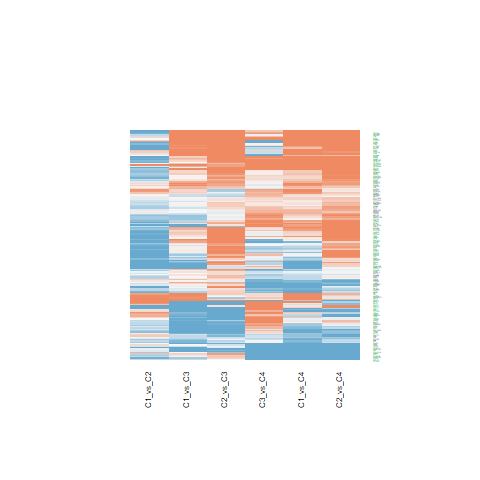

The table this chart was drawn from, first rows:
C1_vs_C2.ID, C1_vs_C2.logFC, C1_vs_C2.AveExpr, C1_vs_C2.t, C1_vs_C2.P.Value, C1_vs_C2.adj.P.Val, C1_vs_C2.B, C1_vs_C3.ID, C1_vs_C3.logFC, C1_vs_C3.AveExpr, C1_vs_C3.t, C1_vs_C3.P.Value, C1_vs_C3.adj.P.Val, C1_vs_C3.B, C1_vs_C4.ID, C1_vs_C4.logFC, C1_vs_C4.AveExpr, C1_vs_C4.t, C1_vs_C4.P.Value, C1_vs_C4.adj.P.Val, C1_vs_C4.B, C2_vs_C3.ID, C2_vs_C3.logFC, C2_vs_C3.AveExpr
5348, -1.075, 22.11, -1.778, 0.08318, 0.1849, -4.916, 5348, 1.615, 22.11, 2.179, 0.03539, 0.09541, -4.721, 5348, 0.7773, 22.11, 0.8127, 0.4213, 0.6508, -6.245, 5348, 2.69, 22.11
4147, 0.7785, 21.29, 1.416, 0.1648, 0.3023, -5.458, 4147, 1.166, 21.29, 1.731, 0.09136, 0.1982, -5.532, 4147, 1.425, 21.29, 1.638, 0.1093, 0.2925, -5.269, 4147, 0.3873, 21.29
5420, -1.097, 20.9, -2.636, 0.01195, 0.04426, -3.244, 5420, -0.4849, 20.9, -0.9511, 0.3474, 0.5182, -6.545, 5420, 0.5878, 20.9, 0.893, 0.3773, 0.6135, -6.177, 5420, 0.6125, 20.9
4781, 1.533, 21.25, 4.068, 0.0002223, 0.00285, 0.43, 4781, -1.364, 21.25, -2.955, 0.005265, 0.02079, -2.993, 4781, 1.07, 21.25, 1.795, 0.08032, 0.2397, -5.017, 4781, -2.897, 21.25
102, -0.1702, 20.64, -0.6732, 0.5048, 0.6485, -6.209, 102, 0.6836, 20.64, 2.208, 0.03317, 0.09065, -4.664, 102, 0.6157, 20.64, 1.54, 0.1315, 0.3316, -5.416, 102, 0.8538, 20.64
23336, -0.338, 22.59, -0.8409, 0.4055, 0.5632, -6.084, 23336, 3.72, 22.59, 7.557, 3.62624364351849e-09, 1.62756013531357e-07, 10.83, 23336, 2.575, 22.59, 4.052, 0.0002332, 0.004718, 0.2964, 23336, 4.058, 22.59
9201, -0.1541, 22.65, -0.2538, 0.801, 0.8728, -6.402, 9201, 0.6149, 22.65, 0.8268, 0.4134, 0.5832, -6.655, 9201, 3.873, 22.65, 4.033, 0.0002464, 0.004933, 0.2442, 9201, 0.7691, 22.65
9517, -0.9139, 19.01, -3.554, 0.001007, 0.007825, -0.9825, 9517, -0.572, 19.01, -1.817, 0.07693, 0.1739, -5.389, 9517, -2.113, 19.01, -5.198, 6.60881451061119e-06, 0.000366, 3.701, 9517, 0.3418, 19.01
9123, -0.4469, 19.74, -1.55, 0.1291, 0.2526, -5.269, 9123, 0.3552, 19.74, 1.006, 0.3205, 0.4918, -6.491, 9123, -2.484, 19.74, -5.451, 2.95034150377886e-06, 0.0002018, 4.477, 9123, 0.802, 19.74
10257, 0.9624, 19.42, 3.141, 0.003201, 0.01751, -2.05, 10257, 0.9458, 19.42, 2.52, 0.01591, 0.05113, -4.008, 10257, 1.167, 19.42, 2.409, 0.02081, 0.1007, -3.856, 10257, -0.01664, 19.42
1641, 0.4941, 21.44, 1.733, 0.09094, 0.198, -4.989, 1641, -3.475, 21.44, -9.952, 2.78338608697204e-12, 4.99704783426699e-10, 17.92, 1641, -0.2679, 21.44, -0.5943, 0.5557, 0.7533, -6.397, 1641, -3.97, 21.44
813, 0.3457, 21.79, 0.9933, 0.3267, 0.4843, -5.947, 813, -0.2783, 21.79, -0.6529, 0.5177, 0.6767, -6.784, 813, -0.6859, 21.79, -1.247, 0.22, 0.4485, -5.808, 813, -0.624, 21.79
4660, 1.102, 18.43, 4.184, 0.0001565, 0.002236, 0.7603, 4660, 1.218, 18.43, 3.777, 0.0005283, 0.003225, -0.8223, 4660, 1.514, 18.43, 3.636, 0.000796, 0.01079, -0.862, 4660, 0.1163, 18.43
1687, -0.7735, 21.37, -2.14, 0.03867, 0.1051, -4.273, 1687, 0.2968, 21.37, 0.6704, 0.5066, 0.6676, -6.772, 1687, 1.667, 21.37, 2.916, 0.005845, 0.043, -2.712, 1687, 1.07, 21.37
8522, -0.8562, 20.11, -2.774, 0.008434, 0.03514, -2.931, 8522, 0.05013, 20.11, 0.1326, 0.8952, 0.9406, -6.991, 8522, 0.2922, 20.11, 0.5988, 0.5527, 0.751, -6.394, 8522, 0.9064, 20.11
3321, 0.3295, 18.49, 1.377, 0.1764, 0.3156, -5.509, 3321, -0.7696, 18.49, -2.625, 0.01228, 0.04168, -3.773, 3321, 0.4607, 18.49, 1.217, 0.2307, 0.4618, -5.843, 3321, -1.099, 18.49
9252, 0.899, 19.84, 3.359, 0.001752, 0.01156, -1.496, 9252, 0.3208, 19.84, 0.9786, 0.3338, 0.5043, -6.519, 9252, 1.128, 19.84, 2.665, 0.01112, 0.06749, -3.297, 9252, -0.5782, 19.84
23576, -0.2761, 23.86, -0.7164, 0.478, 0.6254, -6.179, 23576, 2.936, 23.86, 6.222, 2.50051188068374e-07, 5.56186594204744e-06, 6.644, 23576, 3.896, 23.86, 6.395, 1.43545076756194e-07, 1.87424196810076e-05, 7.391, 23576, 3.212, 23.86
1842, 0.2575, 19.43, 0.7018, 0.487, 0.6335, -6.19, 1842, 0.6252, 19.43, 1.391, 0.172, 0.3161, -6.039, 1842, 0.4096, 19.43, 0.7061, 0.4843, 0.6991, -6.325, 1842, 0.3677, 19.43
2744, -1.061, 21.08, -2.079, 0.04418, 0.1166, -4.387, 2744, -0.1123, 21.08, -0.1798, 0.8583, 0.9213, -6.983, 2744, -1.173, 21.08, -1.454, 0.1538, 0.3649, -5.538, 2744, 0.9482, 21.08
10659, -0.4618, 21.55, -1.752, 0.08767, 0.1929, -4.959, 10659, -0.3669, 21.55, -1.136, 0.2627, 0.4285, -6.354, 10659, 0.463, 21.55, 1.111, 0.2734, 0.5077, -5.963, 10659, 0.09483, 21.55
5238, -1.583, 21.77, -6.147, 3.17725402501286e-07, 5.20626766074811e-05, 6.647, 5238, 0.1328, 21.77, 0.421, 0.6761, 0.8017, -6.91, 5238, -0.164, 21.77, -0.4028, 0.6893, 0.8418, -6.493, 5238, 1.716, 21.77
1956, 0.2991, 20.64, 0.7374, 0.4653, 0.6157, -6.164, 1956, 1.063, 20.64, 2.139, 0.03872, 0.1026, -4.8, 1956, 1.113, 20.64, 1.736, 0.09042, 0.2589, -5.115, 1956, 0.7636, 20.64
5230, -0.4957, 24.53, -2.334, 0.0248, 0.07593, -3.888, 5230, 0.02501, 24.53, 0.09617, 0.9239, 0.9574, -6.995, 5230, -0.3564, 24.53, -1.062, 0.2949, 0.5334, -6.015, 5230, 0.5207, 24.53
2159, -0.5469, 20.17, -1.502, 0.1411, 0.2702, -5.338, 2159, -0.6371, 20.17, -1.429, 0.161, 0.3016, -5.988, 2159, -0.9436, 20.17, -1.639, 0.1092, 0.2924, -5.268, 2159, -0.09016, 20.17
12, -1.929, 24.15, -4.658, 3.63075166667164e-05, 0.0008409, 2.14, 12, -1.079, 24.15, -2.127, 0.03978, 0.1046, -4.823, 12, -1.543, 24.15, -2.357, 0.02352, 0.1082, -3.965, 12, 0.8503, 24.15
2, -0.9039, 24.14, -2.013, 0.05101, 0.1292, -4.509, 2, -0.2203, 24.14, -0.4005, 0.6909, 0.8114, -6.918, 2, -0.2505, 24.14, -0.3528, 0.7261, 0.8637, -6.512, 2, 0.6837, 24.14
348, -2.082, 22.95, -4.873, 1.84883184520235e-05, 0.0005503, 2.78, 348, -0.844, 22.95, -1.613, 0.1147, 0.2338, -5.719, 348, -1.258, 22.95, -1.862, 0.07007, 0.2201, -4.904, 348, 1.238, 22.95
341, -0.112, 21.43, -0.2911, 0.7725, 0.855, -6.392, 341, -0.2627, 21.43, -0.5574, 0.5804, 0.7282, -6.842, 341, 0.5878, 21.43, 0.9662, 0.3399, 0.5764, -6.11, 341, -0.1507, 21.43
2335, -0.1063, 22.73, -0.2077, 0.8365, 0.8988, -6.413, 2335, -1.584, 22.73, -2.529, 0.01559, 0.05024, -3.99, 2335, -2.667, 22.73, -3.297, 0.002082, 0.02069, -1.76, 2335, -1.478, 22.73
6648, -1.081, 23.26, -3.102, 0.003557, 0.01888, -2.147, 6648, 0.7951, 23.26, 1.862, 0.07005, 0.1616, -5.31, 6648, -0.05309, 23.26, -0.09632, 0.9238, 0.9649, -6.569, 6648, 1.876, 23.26
5054, -0.5306, 20.28, -1.556, 0.1278, 0.251, -5.261, 5054, -0.152, 20.28, -0.3639, 0.7179, 0.8302, -6.932, 5054, -1.675, 20.28, -3.106, 0.003523, 0.03021, -2.247, 5054, 0.3786, 20.28
3426, -1.404, 21.26, -3.836, 0.0004441, 0.004484, -0.2191, 3426, -0.5724, 21.26, -1.277, 0.2091, 0.3631, -6.187, 3426, -1.193, 21.26, -2.061, 0.046, 0.166, -4.548, 3426, 0.8313, 21.26
3725, -0.5297, 16.63, -1.67, 0.1029, 0.2159, -5.089, 3725, -0.5829, 16.63, -1.501, 0.1414, 0.2744, -5.886, 3725, 0.08399, 16.63, 0.1675, 0.8678, 0.9373, -6.56, 3725, -0.05322, 16.63
7123, 0.1623, 20.49, 0.4079, 0.6856, 0.7937, -6.351, 7123, 0.8302, 20.49, 1.704, 0.09635, 0.2058, -5.576, 7123, 0.9932, 20.49, 1.579, 0.1224, 0.3161, -5.359, 7123, 0.6679, 20.49
3875, 0.2845, 21.32, 0.944, 0.351, 0.5082, -5.994, 3875, 0.003091, 21.32, 0.008374, 0.9934, 0.9962, -7, 3875, -3.939, 21.32, -8.266, 4.05204351152763e-10, 1.6627849981233e-07, 13.05, 3875, -0.2814, 21.32
590, -1.632, 21.18, -4.354, 9.29408962352269e-05, 0.001561, 1.251, 590, 0.1931, 21.18, 0.4207, 0.6763, 0.8017, -6.91, 590, 0.8593, 21.18, 1.45, 0.155, 0.3667, -5.544, 590, 1.825, 21.18
983, 0.6446, 20.1, 3.369, 0.001705, 0.01137, -1.471, 983, -0.877, 20.1, -3.742, 0.0005846, 0.003498, -0.9191, 983, -0.4071, 20.1, -1.346, 0.1862, 0.4102, -5.684, 983, -1.522, 20.1
5270, -0.904, 21.82, -2.299, 0.02691, 0.08068, -3.96, 5270, 0.588, 21.82, 1.221, 0.2294, 0.3889, -6.256, 5270, 1.395, 21.82, 2.244, 0.03054, 0.1272, -4.194, 5270, 1.492, 21.82
1634, -1.169, 23.13, -1.691, 0.09874, 0.2096, -5.056, 1634, -2.784, 23.13, -3.289, 0.002133, 0.01001, -2.148, 1634, -1.681, 23.13, -1.538, 0.1321, 0.3323, -5.419, 1634, -1.615, 23.13
7169, -0.2633, 20.92, -0.5337, 0.5965, 0.7256, -6.292, 7169, -1.291, 20.92, -2.137, 0.03887, 0.1028, -4.803, 7169, -1.5, 20.92, -1.923, 0.06175, 0.2034, -4.798, 7169, -1.028, 20.92
7057, -0.1625, 21.98, -0.2572, 0.7984, 0.871, -6.401, 7057, -1.151, 21.98, -1.487, 0.145, 0.2792, -5.906, 7057, -2.56, 21.98, -2.562, 0.01435, 0.0799, -3.526, 7057, -0.9883, 21.98
440, -0.5447, 20.68, -1.382, 0.1747, 0.314, -5.502, 440, -0.8278, 20.68, -1.715, 0.09418, 0.2026, -5.557, 440, -0.8685, 20.68, -1.394, 0.1712, 0.3878, -5.621, 440, -0.2832, 20.68
4256, -0.122, 20.7, -0.344, 0.7327, 0.8288, -6.375, 4256, -0.03428, 20.7, -0.07895, 0.9375, 0.9664, -6.996, 4256, 0.5509, 20.7, 0.9828, 0.3317, 0.5695, -6.094, 4256, 0.08768, 20.7
3075, -0.8897, 21.62, -2.599, 0.01312, 0.04757, -3.326, 3075, -0.519, 21.62, -1.238, 0.2231, 0.3806, -6.235, 3075, -1.264, 21.62, -2.336, 0.02472, 0.1116, -4.008, 3075, 0.3706, 21.62
2247, -1.117, 21.88, -3.209, 0.002659, 0.01544, -1.88, 2247, 0.7267, 21.88, 1.705, 0.09615, 0.2056, -5.574, 2247, -0.7939, 21.88, -1.443, 0.1571, 0.3694, -5.555, 2247, 1.843, 21.88
7345, -0.08863, 24.45, -0.1994, 0.843, 0.9027, -6.414, 7345, 0.474, 24.45, 0.8708, 0.3892, 0.5595, -6.618, 7345, 2.194, 24.45, 3.122, 0.003371, 0.0293, -2.207, 7345, 0.5626, 24.45
6515, -0.3638, 18.53, -1.134, 0.2639, 0.4158, -5.803, 6515, -0.3924, 18.53, -0.9985, 0.3242, 0.4951, -6.499, 6515, -2.198, 18.53, -4.332, 9.95475320575474e-05, 0.002528, 1.105, 6515, -0.02868, 18.53
7153, 0.1537, 19.87, 0.6113, 0.5445, 0.6825, -6.248, 7153, -2.269, 19.87, -7.368, 6.55774877341485e-09, 2.71037889951571e-07, 10.24, 7153, -0.8024, 19.87, -2.018, 0.05049, 0.1764, -4.627, 7153, -2.423, 19.87
2539, -1.16, 22.08, -5.104, 8.91138104298585e-06, 0.0003122, 3.473, 2539, 0.08319, 22.08, 0.2989, 0.7666, 0.8651, -6.954, 2539, -0.5619, 22.08, -1.563, 0.126, 0.3224, -5.382, 2539, 1.243, 22.08
1301, -0.1789, 21.05, -0.4206, 0.6763, 0.7865, -6.346, 1301, -0.9953, 21.05, -1.91, 0.06345, 0.1502, -5.226, 1301, -2.218, 21.05, -3.298, 0.002078, 0.02069, -1.758, 1301, -0.8163, 21.05
729, -0.8009, 20.4, -2.068, 0.0453, 0.1187, -4.409, 729, -0.4809, 20.4, -1.014, 0.3168, 0.4881, -6.484, 729, -1.058, 20.4, -1.728, 0.0919, 0.2615, -5.128, 729, 0.3199, 20.4
1832, 0.4385, 20.4, 1.155, 0.2552, 0.4065, -5.779, 1832, -0.3613, 20.4, -0.7768, 0.442, 0.6093, -6.695, 1832, -0.65, 20.4, -1.082, 0.2857, 0.5222, -5.994, 1832, -0.7999, 20.4
960, -1.364, 24.08, -2.701, 0.01017, 0.0398, -3.099, 960, 3.123, 24.08, 5.049, 1.06153434902702e-05, 0.0001319, 2.963, 960, 1.31, 24.08, 1.641, 0.1088, 0.2917, -5.265, 960, 4.487, 24.08
176, -1.307, 21.39, -2.837, 0.00718, 0.03123, -2.785, 176, -0.188, 21.39, -0.3331, 0.7408, 0.8468, -6.943, 176, -0.2888, 21.39, -0.3965, 0.6939, 0.8441, -6.495, 176, 1.119, 21.39
1363, -1.141, 21.04, -3.167, 0.002982, 0.01674, -1.985, 1363, -0.5679, 21.04, -1.287, 0.2057, 0.3596, -6.175, 1363, -0.03753, 21.04, -0.06588, 0.9478, 0.9757, -6.572, 1363, 0.5732, 21.04
2022, -0.532, 19.62, -1.442, 0.1574, 0.2927, -5.423, 2022, -1.492, 19.62, -3.302, 0.002056, 0.00973, -2.113, 2022, -0.5972, 19.62, -1.023, 0.3124, 0.5522, -6.054, 2022, -0.9603, 19.62
1000, 0.3877, 22.41, 1.391, 0.1722, 0.3106, -5.491, 1000, 1.609, 22.41, 4.713, 3.05726564072528e-05, 0.0003142, 1.931, 1000, 1.269, 22.41, 2.878, 0.006442, 0.04592, -2.801, 1000, 1.222, 22.41
3113, -0.6068, 21.23, -1.84, 0.0734, 0.1694, -4.813, 3113, 0.01916, 21.23, 0.04743, 0.9624, 0.9797, -6.999, 3113, 0.3416, 21.23, 0.655, 0.5163, 0.7247, -6.359, 3113, 0.626, 21.23
8894, -0.04808, 21.11, -0.2595, 0.7966, 0.8701, -6.401, 8894, -0.3665, 21.11, -1.615, 0.1144, 0.2332, -5.716, 8894, -0.5954, 21.11, -2.032, 0.04896, 0.1729, -4.601, 8894, -0.3184, 21.11
... 116 more rows
